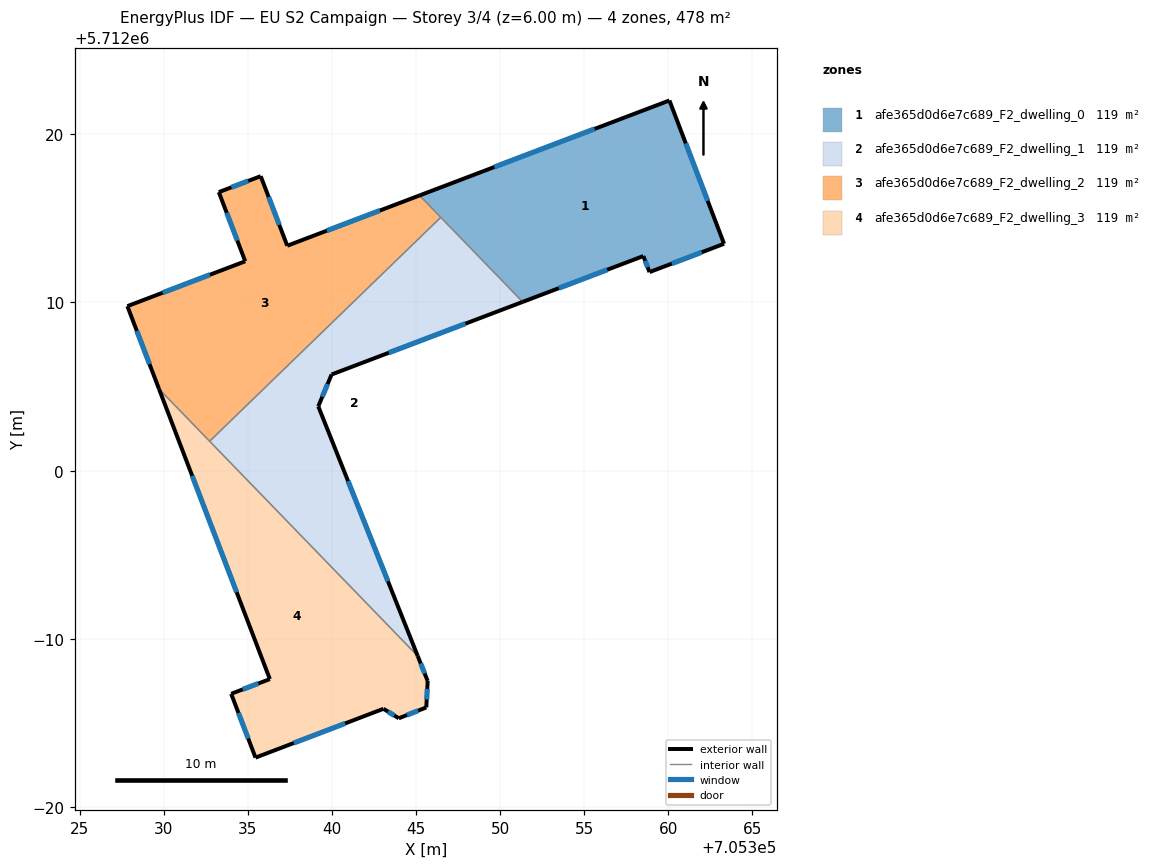
=== STOREY PLAN SPEC (per zone: floor XY polygon, exterior-wall plan segments, windows/doors) ===
zone 1: afe365d0d6e7c689_F2_dwelling_0  (119.4 m²)
  floor: (705360.07, 5712022.01) (705363.32, 5712013.49) (705358.89, 5712011.81) (705358.52, 5712012.76) (705351.35, 5712010.04) (705345.21, 5712016.36)
  exterior wall: (705358.52, 5712012.76) – (705358.89, 5712011.81)  [1.0 m]
    window: (705358.63, 5712012.48) – (705358.78, 5712012.09)  [0.5 m²]
  exterior wall: (705351.35, 5712010.04) – (705358.52, 5712012.76)  [7.7 m]
    window: (705353.49, 5712010.85) – (705356.37, 5712011.94)  [3.7 m²]
  exterior wall: (705360.07, 5712022.01) – (705345.21, 5712016.36)  [15.9 m]
    window: (705355.62, 5712020.32) – (705349.66, 5712018.05)  [7.7 m²]
  exterior wall: (705363.32, 5712013.49) – (705360.07, 5712022.01)  [9.1 m]
    window: (705362.35, 5712016.04) – (705361.04, 5712019.46)  [4.4 m²]
  exterior wall: (705358.89, 5712011.81) – (705363.32, 5712013.49)  [4.7 m]
    window: (705360.21, 5712012.31) – (705361.99, 5712012.99)  [2.3 m²]
  interior walls: 2
zone 2: afe365d0d6e7c689_F2_dwelling_1  (119.4 m²)
  floor: (705346.47, 5712015.06) (705351.35, 5712010.04) (705339.98, 5712005.72) (705339.19, 5712003.83) (705345.11, 5711988.98) (705332.73, 5712001.75)
  exterior wall: (705339.19, 5712003.83) – (705339.98, 5712005.72)  [2.1 m]
    window: (705339.43, 5712004.39) – (705339.75, 5712005.15)  [1.0 m²]
  exterior wall: (705345.11, 5711988.98) – (705339.19, 5712003.83)  [16.0 m]
    window: (705343.34, 5711993.42) – (705340.96, 5711999.38)  [7.7 m²]
  exterior wall: (705339.98, 5712005.72) – (705351.35, 5712010.04)  [12.2 m]
    window: (705343.39, 5712007.01) – (705347.95, 5712008.74)  [5.9 m²]
  interior walls: 3
zone 3: afe365d0d6e7c689_F2_dwelling_2  (119.4 m²)
  floor: (705345.21, 5712016.36) (705346.47, 5712015.06) (705332.73, 5712001.75) (705329.72, 5712004.86) (705327.84, 5712009.78) (705334.85, 5712012.45) (705333.28, 5712016.56) (705335.77, 5712017.51) (705337.35, 5712013.37)
  exterior wall: (705327.84, 5712009.78) – (705329.72, 5712004.86)  [5.3 m]
    window: (705328.41, 5712008.31) – (705329.16, 5712006.33)  [2.5 m²]
  exterior wall: (705334.85, 5712012.45) – (705327.84, 5712009.78)  [7.5 m]
    window: (705332.75, 5712011.65) – (705329.94, 5712010.58)  [3.6 m²]
  exterior wall: (705333.28, 5712016.56) – (705334.85, 5712012.45)  [4.4 m]
    window: (705333.75, 5712015.33) – (705334.38, 5712013.68)  [2.1 m²]
  exterior wall: (705335.77, 5712017.51) – (705333.28, 5712016.56)  [2.7 m]
    window: (705335.02, 5712017.23) – (705334.03, 5712016.85)  [1.3 m²]
  exterior wall: (705337.35, 5712013.37) – (705335.77, 5712017.51)  [4.4 m]
    window: (705336.88, 5712014.61) – (705336.24, 5712016.27)  [2.1 m²]
  exterior wall: (705345.21, 5712016.36) – (705337.35, 5712013.37)  [8.4 m]
    window: (705342.86, 5712015.47) – (705339.70, 5712014.27)  [4.1 m²]
  interior walls: 3
zone 4: afe365d0d6e7c689_F2_dwelling_3  (119.4 m²)
  floor: (705345.11, 5711988.98) (705345.70, 5711987.50) (705345.61, 5711985.92) (705343.98, 5711985.28) (705343.07, 5711985.84) (705335.46, 5711982.94) (705334.02, 5711986.74) (705336.31, 5711987.61) (705329.72, 5712004.86)
  exterior wall: (705343.07, 5711985.84) – (705343.98, 5711985.28)  [1.1 m]
    window: (705343.34, 5711985.67) – (705343.71, 5711985.45)  [0.5 m²]
  exterior wall: (705335.46, 5711982.94) – (705343.07, 5711985.84)  [8.1 m]
    window: (705337.74, 5711983.81) – (705340.79, 5711984.97)  [3.9 m²]
  exterior wall: (705334.02, 5711986.74) – (705335.46, 5711982.94)  [4.1 m]
    window: (705334.45, 5711985.60) – (705335.03, 5711984.08)  [2.0 m²]
  exterior wall: (705336.31, 5711987.61) – (705334.02, 5711986.74)  [2.5 m]
    window: (705335.63, 5711987.35) – (705334.70, 5711987.00)  [1.2 m²]
  exterior wall: (705329.72, 5712004.86) – (705336.31, 5711987.61)  [18.5 m]
    window: (705331.70, 5711999.69) – (705334.34, 5711992.77)  [8.9 m²]
  exterior wall: (705345.70, 5711987.50) – (705345.11, 5711988.98)  [1.6 m]
    window: (705345.52, 5711987.94) – (705345.28, 5711988.54)  [0.8 m²]
  exterior wall: (705345.61, 5711985.92) – (705345.70, 5711987.50)  [1.6 m]
    window: (705345.64, 5711986.39) – (705345.67, 5711987.03)  [0.8 m²]
  exterior wall: (705343.98, 5711985.28) – (705345.61, 5711985.92)  [1.8 m]
    window: (705344.47, 5711985.47) – (705345.13, 5711985.73)  [0.8 m²]
  interior walls: 2

=== DERIVED (storey summary) ===
Building: EU S2 Campaign
Storey: 3 of 4  (floor level z = 6.00 m)
Storey gross floor area: 477.8 m²
Zones on this storey: 4
  - afe365d0d6e7c689_F2_dwelling_0: floor 119.4 m²; exterior wall 38.5 m (115.4 m²); 5 window(s) 18.6 m²; WWR 16.1%
  - afe365d0d6e7c689_F2_dwelling_1: floor 119.4 m²; exterior wall 30.2 m (90.6 m²); 3 window(s) 14.6 m²; WWR 16.1%
  - afe365d0d6e7c689_F2_dwelling_2: floor 119.4 m²; exterior wall 32.7 m (98.0 m²); 6 window(s) 15.8 m²; WWR 16.1%
  - afe365d0d6e7c689_F2_dwelling_3: floor 119.4 m²; exterior wall 39.1 m (117.4 m²); 8 window(s) 18.9 m²; WWR 16.1%
Zone adjacency (shared interzone walls):
  - afe365d0d6e7c689_F2_dwelling_0 ↔ afe365d0d6e7c689_F2_dwelling_1
  - afe365d0d6e7c689_F2_dwelling_0 ↔ afe365d0d6e7c689_F2_dwelling_2
  - afe365d0d6e7c689_F2_dwelling_1 ↔ afe365d0d6e7c689_F2_dwelling_2
  - afe365d0d6e7c689_F2_dwelling_1 ↔ afe365d0d6e7c689_F2_dwelling_3
  - afe365d0d6e7c689_F2_dwelling_2 ↔ afe365d0d6e7c689_F2_dwelling_3